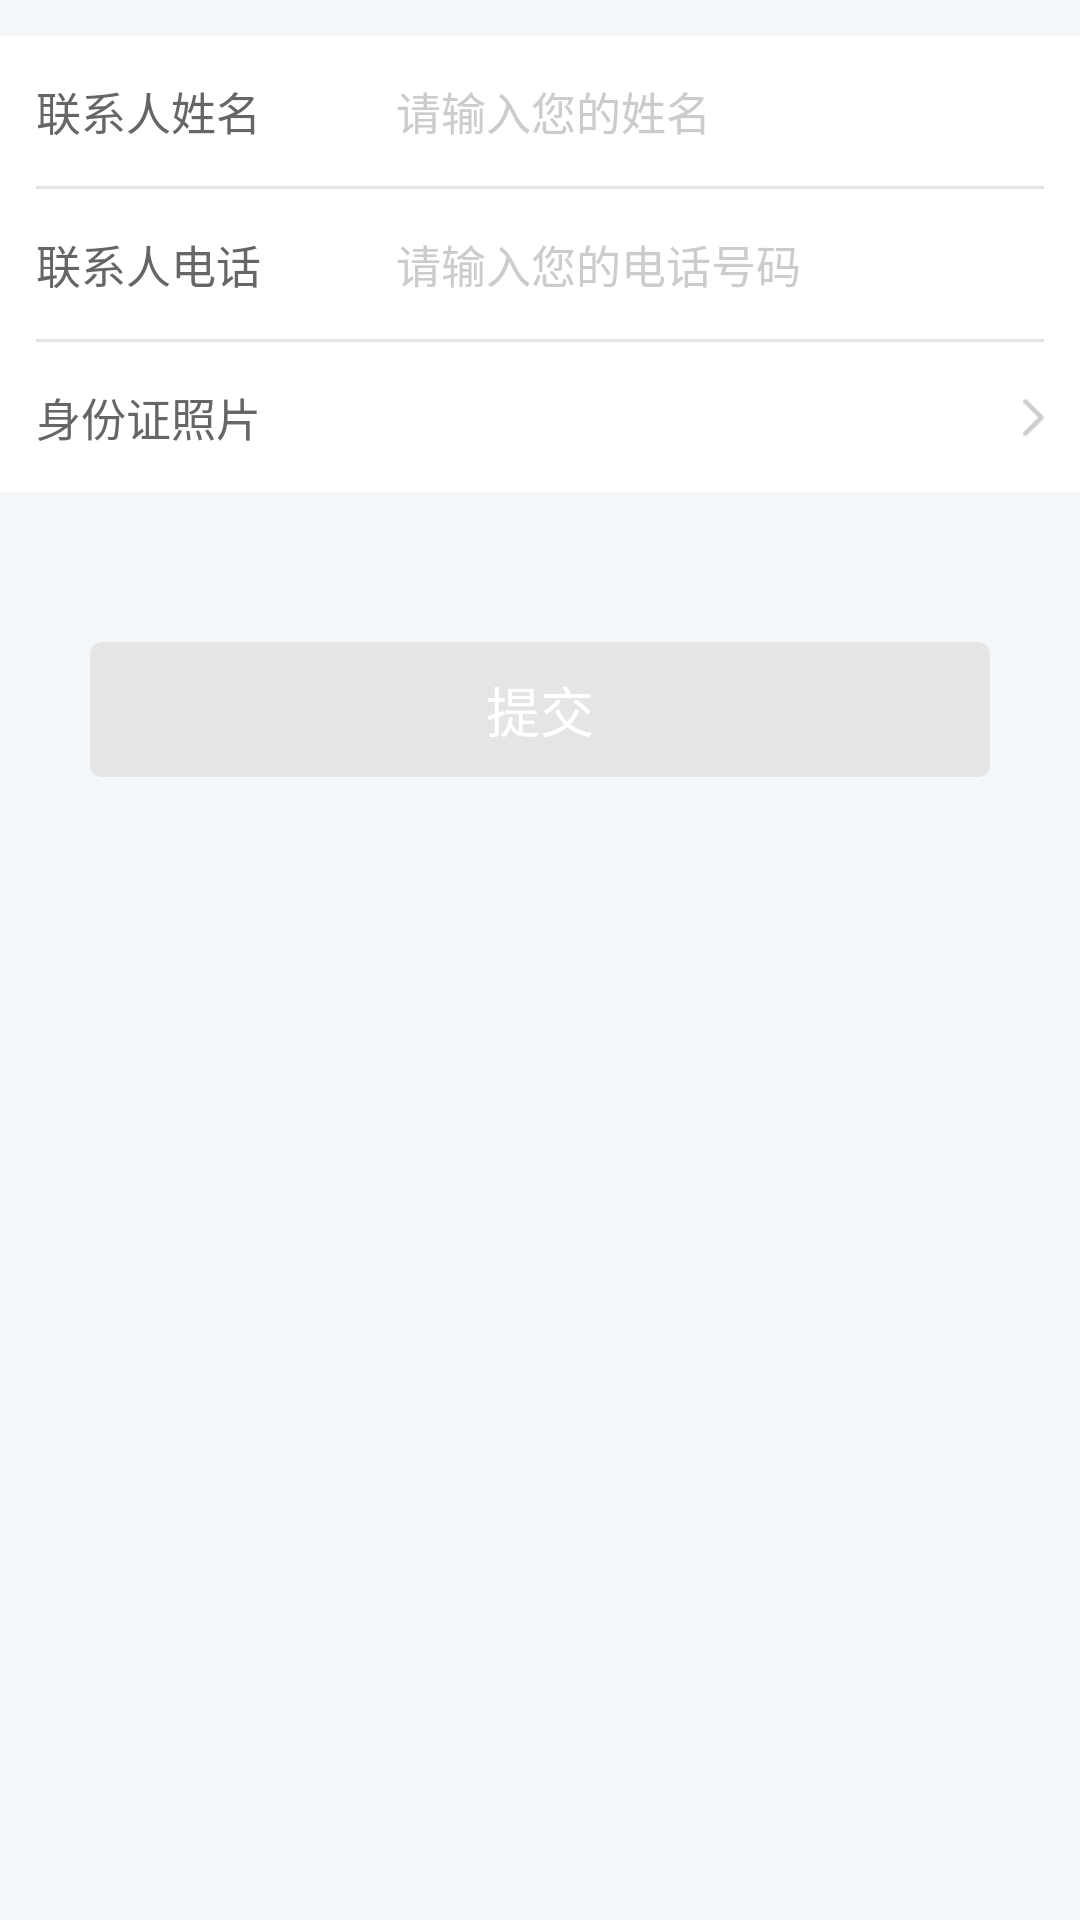

The Android layout XML behind this screen, and the referenced resources:
<!-- AndroidManifest.xml: application theme AppTheme -->
<!-- res/layout/activity_text_check.xml -->
<?xml version="1.0" encoding="utf-8"?>
<LinearLayout xmlns:android="http://schemas.android.com/apk/res/android"
              android:layout_width="match_parent"
              android:layout_height="match_parent"
              android:background="@color/color_f3f7fa"
              android:orientation="vertical">

    <ScrollView
        android:layout_width="match_parent"
        android:layout_height="match_parent"
        android:scrollbars="none">

        <LinearLayout
            android:layout_width="match_parent"
            android:layout_height="match_parent"
            android:orientation="vertical">

            <LinearLayout
                android:layout_width="match_parent"
                android:layout_height="wrap_content"
                android:layout_marginTop="12dp"
                android:background="@color/color_white"
                android:orientation="vertical"
                android:paddingLeft="12dp"
                android:paddingRight="12dp">

                <LinearLayout
                    android:layout_width="match_parent"
                    android:layout_height="50dp"
                    android:gravity="center_vertical"
                    android:orientation="horizontal">

                    <TextView
                        android:layout_width="wrap_content"
                        android:layout_height="match_parent"
                        android:gravity="center_vertical"
                        android:minWidth="120dp"
                        android:text="@string/contact_name"
                        android:textColor="@color/color_666666"
                        android:textSize="15sp"/>

                    <EditText
                        android:id="@+id/et_name"
                        android:layout_width="0dp"
                        android:layout_height="match_parent"
                        android:layout_weight="1"
                        android:background="@color/color_white"
                        android:ellipsize="end"
                        android:gravity="center_vertical"
                        android:hint="@string/input_contact_name"
                        android:maxLines="1"
                        android:textColor="@color/color_212121"
                        android:textColorHint="@color/color_cccccc"
                        android:textSize="15sp"/>
                </LinearLayout>

                <View
                    android:layout_width="match_parent"
                    android:layout_height="1dp"
                    android:background="@color/color_e5e5e5"/>

                <LinearLayout
                    android:layout_width="match_parent"
                    android:layout_height="50dp"
                    android:gravity="center_vertical"
                    android:orientation="horizontal">

                    <TextView
                        android:layout_width="wrap_content"
                        android:layout_height="match_parent"
                        android:gravity="center_vertical"
                        android:minWidth="120dp"
                        android:text="@string/contact_phone"
                        android:textColor="@color/color_666666"
                        android:textSize="15sp"/>

                    <EditText
                        android:id="@+id/et_number"
                        android:layout_width="0dp"
                        android:layout_height="match_parent"
                        android:layout_weight="1"
                        android:background="@color/color_white"
                        android:ellipsize="end"
                        android:gravity="center_vertical"
                        android:hint="@string/input_contact_phone"
                        android:inputType="phone"
                        android:maxLength="11"
                        android:maxLines="1"
                        android:textColor="@color/color_212121"
                        android:textColorHint="@color/color_cccccc"
                        android:textSize="15sp"/>
                </LinearLayout>

                <View
                    android:layout_width="match_parent"
                    android:layout_height="1dp"
                    android:background="@color/color_e5e5e5"/>

                <RelativeLayout
                    android:id="@+id/rl_id_card"
                    android:layout_width="match_parent"
                    android:layout_height="50dp"
                    android:gravity="center_vertical">

                    <TextView
                        android:layout_width="wrap_content"
                        android:layout_height="match_parent"
                        android:gravity="center_vertical"
                        android:text="@string/id_card_photo"
                        android:textColor="@color/color_666666"
                        android:textSize="15sp"/>

                    <ImageView
                        android:id="@+id/iv_arrows"
                        android:layout_width="wrap_content"
                        android:layout_height="wrap_content"
                        android:layout_alignParentRight="true"
                        android:layout_centerVertical="true"
                        android:src="@drawable/icon_arrows"/>

                    <TextView
                        android:id="@+id/tv_upload"
                        android:layout_width="wrap_content"
                        android:layout_height="match_parent"
                        android:layout_marginRight="15dp"
                        android:layout_toLeftOf="@id/iv_arrows"
                        android:gravity="center"
                        android:text=""
                        android:textColor="@color/color_3f51b5"
                        android:textSize="15sp"/>
                </RelativeLayout>

            </LinearLayout>

            <Button
                android:id="@+id/btn_submit"
                android:layout_width="300dp"
                android:layout_height="45dp"
                android:layout_gravity="center_horizontal"
                android:layout_marginTop="50dp"
                android:background="@drawable/selector_bg_46b4fe_3f51f5"
                android:enabled="false"
                android:gravity="center"
                android:text="@string/submit"
                android:textColor="@color/color_white"
                android:textSize="18sp"/>

        </LinearLayout>
    </ScrollView>


</LinearLayout>
<!-- resources referenced by this layout -->
<resources>
  <color name="color_212121">#212121</color>
  <color name="color_3f51b5">#3f51b5</color>
  <color name="color_666666">#666666</color>
  <color name="color_cccccc">#cccccc</color>
  <color name="color_e5e5e5">#e5e5e5</color>
  <color name="color_f3f7fa">#f3f7fa</color>
  <color name="color_white">#ffffff</color>
  <!-- drawable icon_arrows: png bitmap (drawable-xxhdpi, 1595 bytes) -->
  <!-- drawable selector_bg_46b4fe_3f51f5 (drawable) -->
  <?xml version="1.0" encoding="utf-8"?>
  <selector xmlns:android="http://schemas.android.com/apk/res/android">
      <item android:drawable="@drawable/shape_bg_3f51f5_corners_4dp" android:state_enabled="true"/>
      <item android:drawable="@drawable/shape_bg_e5e5e5_corners_4dp"/>
  </selector>
  <string name="contact_name">联系人姓名</string>
  <string name="contact_phone">联系人电话</string>
  <string name="id_card_photo">身份证照片</string>
  <string name="input_contact_name">请输入您的姓名</string>
  <string name="input_contact_phone">请输入您的电话号码</string>
  <string name="submit">提交</string>
  <style name="AppTheme" parent="Theme.AppCompat.Light.DarkActionBar">
          
          <item name="colorPrimary">@color/colorPrimary</item>
          <item name="colorPrimaryDark">@color/colorPrimaryDark</item>
          <item name="colorAccent">@color/colorAccent</item>
      </style>
  <!-- drawable shape_bg_3f51f5_corners_4dp (drawable) -->
  <?xml version="1.0" encoding="utf-8"?>
  <shape xmlns:android="http://schemas.android.com/apk/res/android">
      <corners android:radius="4dp"/>
      <solid android:color="@color/color_3f51b5"/>
  </shape>
  <!-- drawable shape_bg_e5e5e5_corners_4dp (drawable) -->
  <?xml version="1.0" encoding="utf-8"?>
  <shape xmlns:android="http://schemas.android.com/apk/res/android">
      <corners android:radius="4dp"/>
      <solid android:color="@color/color_e5e5e5"/>
  </shape>
  <color name="colorPrimary">#3F51B5</color>
  <color name="colorPrimaryDark">#303F9F</color>
  <color name="colorAccent">#FF4081</color>
</resources>
